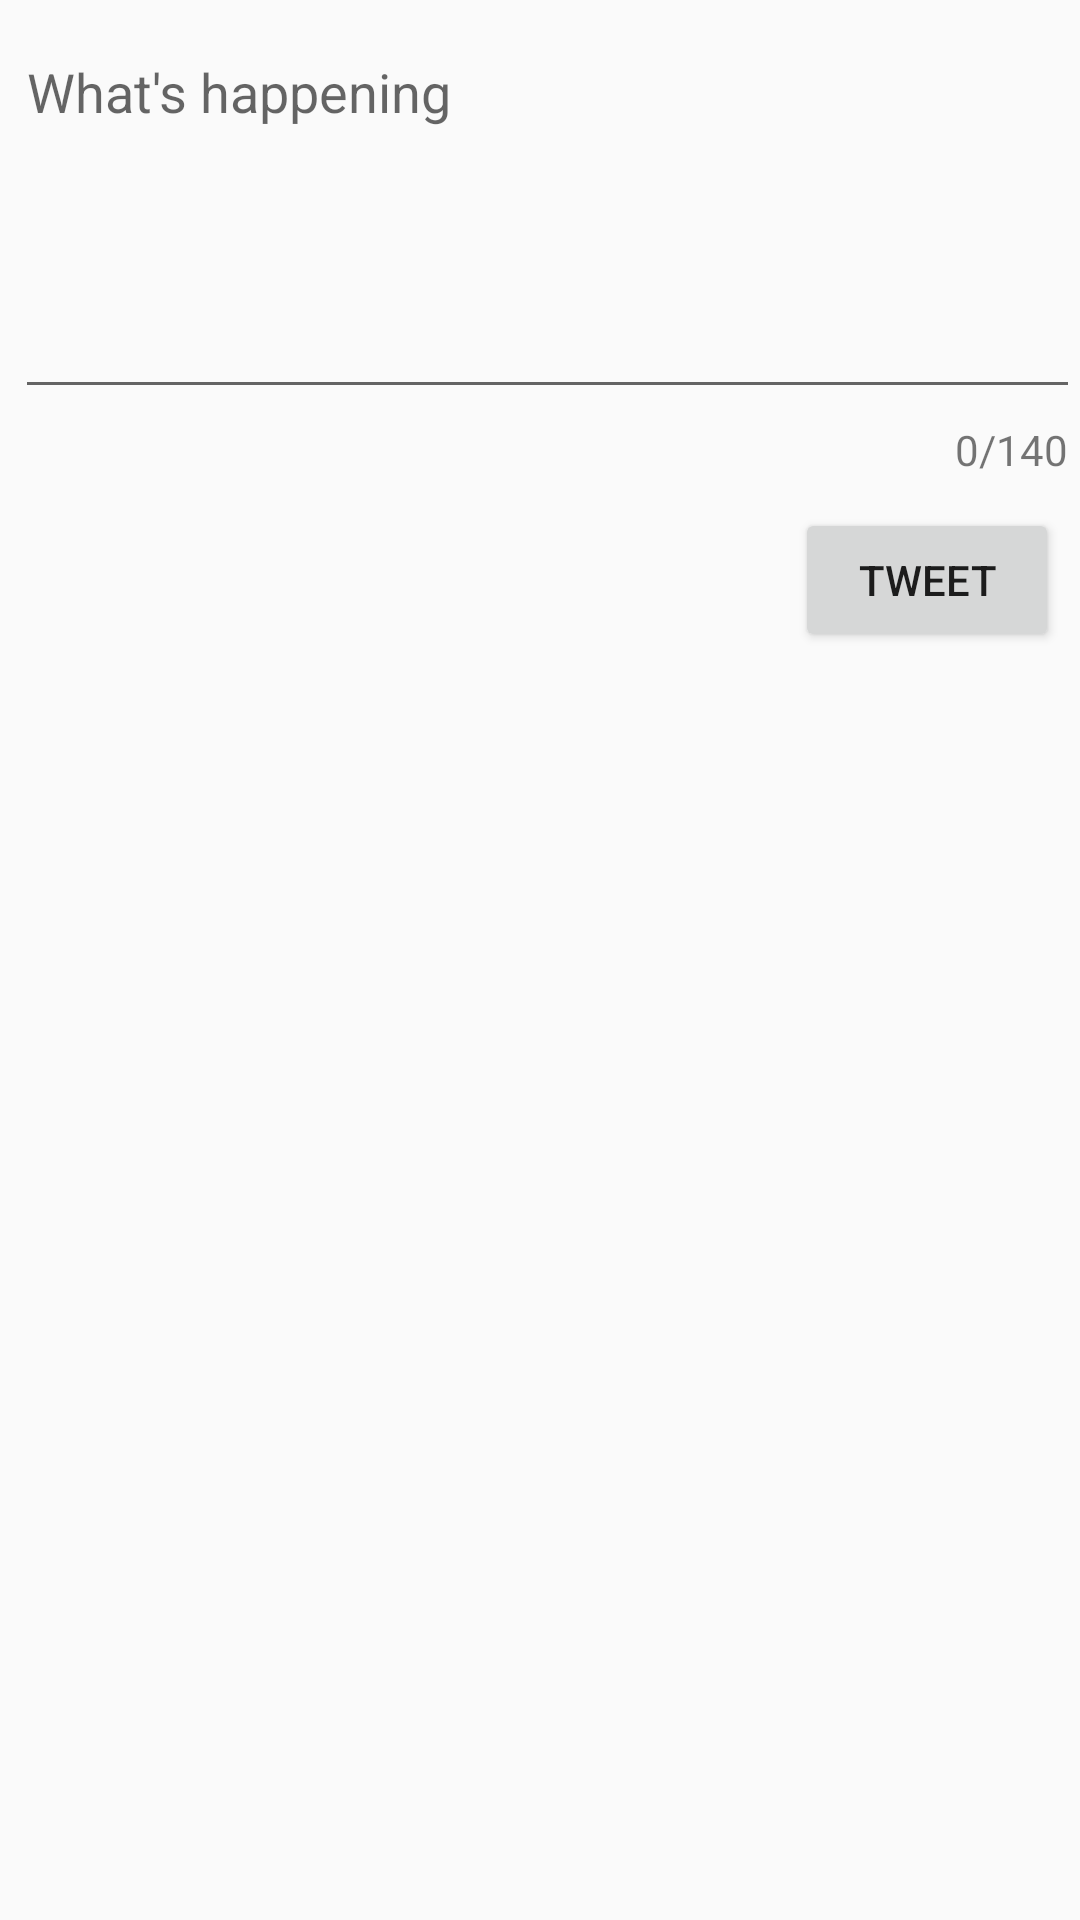

Write the Android layout XML for this screen, with the resource values it uses.
<!-- AndroidManifest.xml: application theme AppTheme -->
<!-- res/layout/activity_compose.xml -->
<?xml version="1.0" encoding="utf-8"?>
<RelativeLayout
    xmlns:android="http://schemas.android.com/apk/res/android"
    xmlns:app="http://schemas.android.com/apk/res-auto"
    xmlns:tools="http://schemas.android.com/tools"
    android:layout_width="match_parent"
    android:layout_height="match_parent"
    tools:context=".ComposeActivity">


    <com.google.android.material.textfield.TextInputLayout
        android:id="@+id/tvTweetBox"
        android:layout_width="match_parent"
        android:layout_height="wrap_content"
        app:counterEnabled="true"
        app:counterMaxLength="140"
        app:counterOverflowTextAppearance="@style/counterOverride"
        app:counterTextAppearance="@style/counterText">

        <EditText
            android:id="@+id/etCompose"
            android:layout_width="match_parent"
            android:layout_height="wrap_content"
            android:layout_alignParentStart="true"
            android:layout_alignParentTop="true"
            android:layout_marginStart="5dp"
            android:layout_marginTop="5dp"
            android:autofillHints="@string/editText"
            android:ems="10"
            android:gravity="start|top"
            android:hint="@string/editText"
            android:inputType="textMultiLine"
            android:minLines="5"
            tools:text="@string/editText" />
    </com.google.android.material.textfield.TextInputLayout>


    <Button
        android:id="@+id/btnTweet"
        android:layout_width="wrap_content"
        android:layout_height="wrap_content"
        android:layout_below="@+id/tvTweetBox"
        android:layout_alignParentEnd="true"
        android:layout_marginTop="10dp"
        android:layout_marginEnd="7dp"
        android:text="@string/TweetText" />
</RelativeLayout>
<!-- resources referenced by this layout -->
<resources>
  <string name="TweetText">Tweet</string>
  <string name="editText">What\'s happening</string>
  <style name="AppTheme" parent="AppBaseTheme">
          
      </style>
  <style name="AppBaseTheme" parent="Theme.AppCompat.Light.DarkActionBar">
          <item name="colorPrimary">#4597DD</item>
          <item name="colorPrimaryDark">@color/grey</item>
          <item name="colorAccent">@color/twitter_blue_50</item>
      </style>
  <color name="grey">#393838</color>
  <color name="twitter_blue_50">#801da1f2</color>
</resources>
